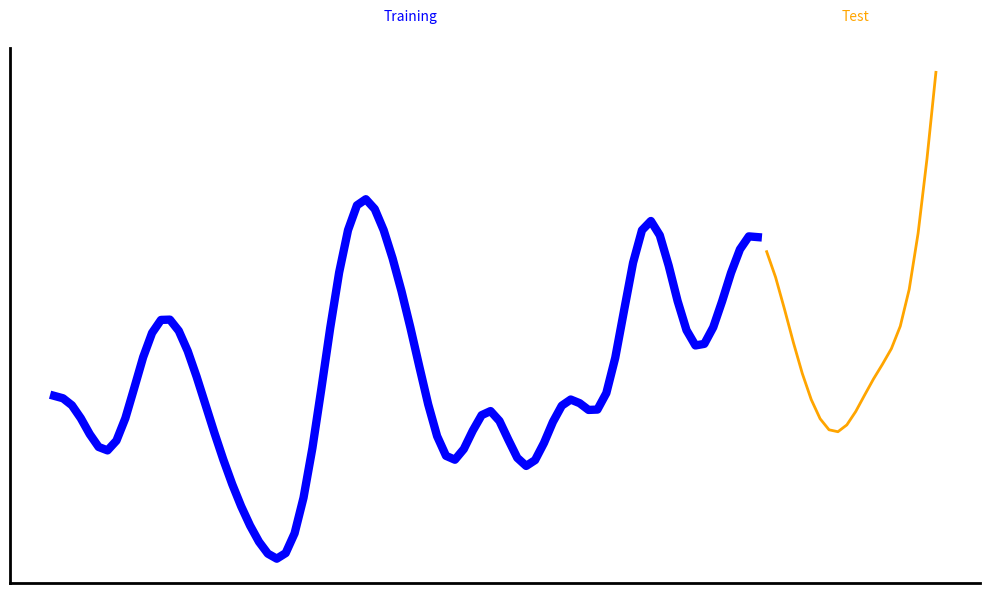
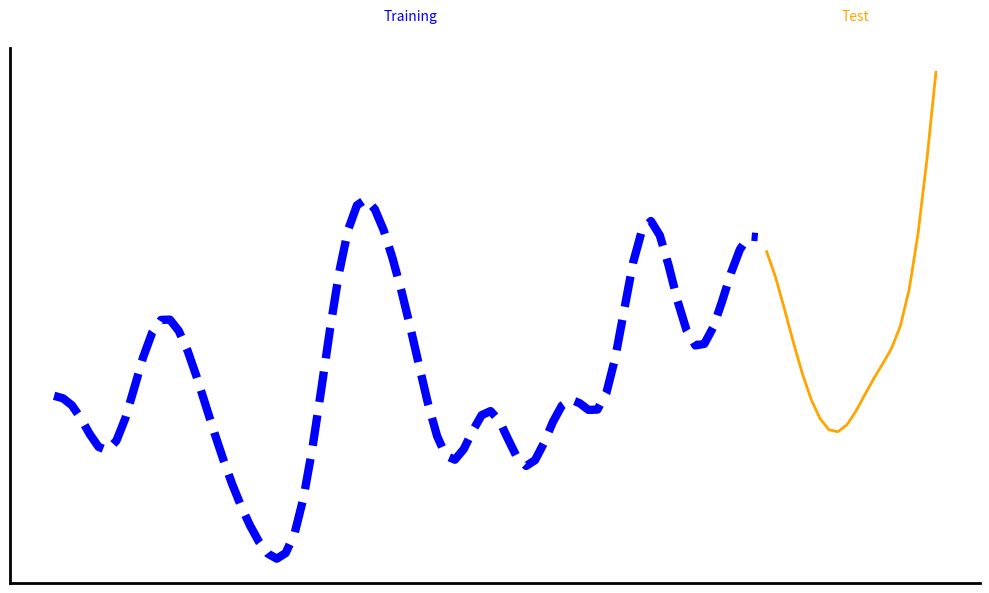

Source code (Python) for these figures, in order:
import numpy as np
import matplotlib.pyplot as plt
from scipy.signal import butter, filtfilt

# 生成平滑时间序列
np.random.seed(4234)
raw_series = np.random.randn(100)
fs = 1.0
cutoff = 0.1
order = 4

def butter_lowpass_filter(data, cutoff, fs, order=5):
    nyq = 0.5 * fs
    normal_cutoff = cutoff / nyq
    b, a = butter(order, normal_cutoff, btype='low', analog=False)
    return filtfilt(b, a, data)

smoothed_series = butter_lowpass_filter(raw_series, cutoff, fs, order)

# 训练/测试集划分
train_size = 80
smoothed_train_data = smoothed_series[:train_size]
smoothed_test_data = smoothed_series[train_size:]

# 绘图
plt.figure(figsize=(10, 6), facecolor='white')
ax = plt.gca()

# 白色背景
ax.set_facecolor('white')

# 绘制训练集（蓝色实线）
plt.plot(range(train_size), smoothed_train_data, color='blue', linewidth=6)

# 绘制测试集（橙色实线，而非虚线）
plt.plot(range(train_size, len(smoothed_series)), smoothed_test_data, color='orange', linewidth=2)

# 箭头标注
y_arrow = smoothed_series.max() + 0.2
plt.annotate('', xy=(train_size-1, y_arrow), xytext=(0, y_arrow),
             arrowprops=dict(arrowstyle='<->', color='blue', linewidth=2))
plt.text(train_size/2, y_arrow + 0.05, 'Training', ha='center', color='blue')

plt.annotate('', xy=(len(smoothed_series)-1, y_arrow), xytext=(train_size, y_arrow),
             arrowprops=dict(arrowstyle='<->', color='orange', linewidth=2))
plt.text(train_size + (len(smoothed_series)-train_size)/2, y_arrow + 0.05, 
         'Test', ha='center', color='orange')

# 去掉坐标轴刻度和文字
# 去掉所有边框，仅保留左 y 轴线和底部 x 轴线
for spine in ax.spines.values():
    spine.set_visible(False)
    
ax.spines['left'].set_visible(True)
ax.spines['bottom'].set_visible(True)

# 设置坐标轴线为粗线
ax.spines['left'].set_linewidth(2)
ax.spines['bottom'].set_linewidth(2)

# 去除刻度线和刻度标签（只隐藏刻度，不隐藏轴线）
ax.tick_params(axis='both',
               which='both',
               length=0,           # 不显示刻度线
               labelbottom=False,  # 不显示 x 轴刻度数字
               labelleft=False)    # 不显示 y 轴刻度数字

# 去掉网格线
plt.grid(False)

# 去掉标题和图例等多余元素
plt.tight_layout()
plt.savefig('time_series_gt.png')

import numpy as np
import matplotlib.pyplot as plt
from scipy.signal import butter, filtfilt

# 生成平滑时间序列
np.random.seed(4234)
raw_series = np.random.randn(100)
fs = 1.0
cutoff = 0.1
order = 4

def butter_lowpass_filter(data, cutoff, fs, order=5):
    nyq = 0.5 * fs
    normal_cutoff = cutoff / nyq
    b, a = butter(order, normal_cutoff, btype='low', analog=False)
    return filtfilt(b, a, data)

smoothed_series = butter_lowpass_filter(raw_series, cutoff, fs, order)

# 训练/测试集划分
train_size = 80
smoothed_train_data = smoothed_series[:train_size]
smoothed_test_data = smoothed_series[train_size:]

# 绘图
plt.figure(figsize=(10, 6), facecolor='white')
ax = plt.gca()

# 白色背景
ax.set_facecolor('white')

# 绘制训练集（蓝色实线）
plt.plot(range(train_size), smoothed_train_data, color='blue', linewidth=6, linestyle='--')

# 绘制测试集（橙色实线，而非虚线）
plt.plot(range(train_size, len(smoothed_series)), smoothed_test_data, color='orange', linewidth=2)
# 箭头标注
y_arrow = smoothed_series.max() + 0.2
plt.annotate('', xy=(train_size-1, y_arrow), xytext=(0, y_arrow),
             arrowprops=dict(arrowstyle='<->', color='blue', linewidth=2))
plt.text(train_size/2, y_arrow + 0.05, 'Training', ha='center', color='blue')

plt.annotate('', xy=(len(smoothed_series)-1, y_arrow), xytext=(train_size, y_arrow),
             arrowprops=dict(arrowstyle='<->', color='orange', linewidth=2))
plt.text(train_size + (len(smoothed_series)-train_size)/2, y_arrow + 0.05, 
         'Test', ha='center', color='orange')

# 去掉坐标轴刻度和文字
# plt.xticks([])
# plt.yticks([])
# 去掉所有边框，仅保留左 y 轴线和底部 x 轴线
for spine in ax.spines.values():
    spine.set_visible(False)
ax.spines['left'].set_visible(True)
ax.spines['bottom'].set_visible(True)

# 设置坐标轴线为粗线
ax.spines['left'].set_linewidth(2)
ax.spines['bottom'].set_linewidth(2)

# 去除刻度线和刻度标签（只隐藏刻度，不隐藏轴线）
ax.tick_params(axis='both',
               which='both',
               length=0,           # 不显示刻度线
               labelbottom=False,  # 不显示 x 轴刻度数字
               labelleft=False)    # 不显示 y 轴刻度数字

# 去除刻度线和数字
ax.tick_params(axis='both', which='both',
               bottom=False, top=False, left=False, right=False,  # 无刻度线
               labelbottom=False, labelleft=False)                # 无数字标签

# 去掉网格线
plt.grid(False)

# 去掉标题和图例等多余元素
plt.tight_layout()
plt.savefig('time_series_est.png')
